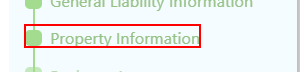
Task: Agency AQ End-To-End Automation is a UiPath-based RPA solution designed to streamline and standardize the full-cycle testing of business processes. The project automates test case execution, data validation, result logging, and reporting across integrated systems, reducing manual effort and ensuring consistent quality assurance. This solution enhances test coverage, improves testing accuracy, and accelerates the overall validation lifecycle within AQ workflows.
Workflow: Inland Marine

Step 1 [try]: click on the element 'Inland Marine'

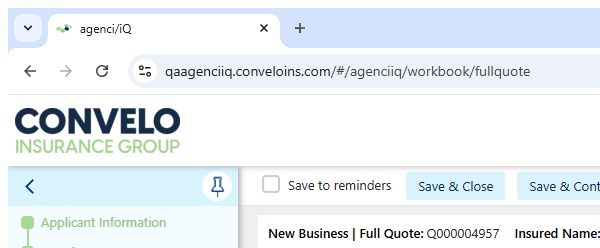
Step 2: Attach Browser in window 'agenci/iQ' (chrome.exe)
